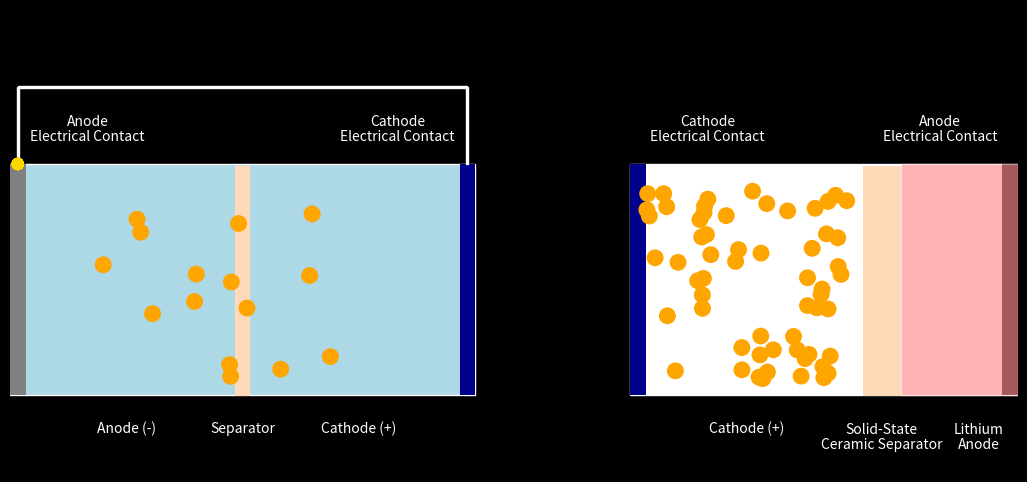

Source code (Python):
import matplotlib.pyplot as plt
import matplotlib.patches as patches
from matplotlib.animation import FuncAnimation
import numpy as np

fig, ax = plt.subplots(figsize=(13, 6))
fig.patch.set_facecolor('black')  
ax.set_facecolor('black')        
ax.set_xlim(0, 13)
ax.set_ylim(0, 6)
ax.axis('off')


# === LABELS ===
ax.text(2.5, 5.5, "Lithium-Ion Battery", ha='center', fontsize=12, weight='bold')
ax.text(10.0, 5.5, "Solid-State Battery", ha='center', fontsize=12, weight='bold')

# === Li-ion Battery ===
liion_body = patches.Rectangle((0, 1), 6, 3, edgecolor='white', facecolor='lightblue')
liion_sep = patches.Rectangle((2.9, 0.99), 0.2, 2.98, facecolor='peachpuff')
liion_anode = patches.Rectangle((0, 1), 0.2, 3, facecolor='gray')
liion_cathode = patches.Rectangle((5.8, 1), 0.2, 3, facecolor='darkblue')
ax.add_patch(liion_body)
ax.add_patch(liion_sep)
ax.add_patch(liion_anode)
ax.add_patch(liion_cathode)
ax.text(1.5, 0.5, "Anode (-)", ha='center', color='white', fontsize=10)
ax.text(4.5, 0.5, "Cathode (+)", ha='center', color='white', fontsize=10)
ax.text(3, 0.5, "Separator", ha='center', color='white', fontsize=10)
ax.text(1, 4.5, "Anode", ha='center', color='white', fontsize=10)
ax.text(1, 4.3, "Electrical Contact", ha='center', color='white', fontsize=10)
ax.text(5, 4.5, "Cathode", ha='center', color='white', fontsize=10)
ax.text(5, 4.3, "Electrical Contact", ha='center', color='white', fontsize=10)

# === Solid-State Battery ===
ssb_body = patches.Rectangle((8, 1), 5, 3, edgecolor='white', facecolor='white')
ssb_sep = patches.Rectangle((11, 0.99), 0.5, 2.98, facecolor='peachpuff')
ssb_anodecont = patches.Rectangle((12.8, 1), 0.2, 3, facecolor='gray')
ssb_cathodecont = patches.Rectangle((8, 1), 0.2, 3, facecolor='darkblue')
ssb_lithium_anode = patches.Rectangle((11.5, 1), 1.5, 3, edgecolor='white', facecolor='red', alpha=0.3)
ax.add_patch(ssb_body)
ax.add_patch(ssb_sep)
ax.add_patch(ssb_anodecont)
ax.add_patch(ssb_cathodecont)
ax.add_patch(ssb_lithium_anode)
ax.text(9.5, 0.5, "Cathode (+)", ha='center', color='white', fontsize=10)
ax.text(11.25, 0.5, "Solid-State", ha='center', color='white', fontsize=10)
ax.text(11.25, 0.3, "Ceramic Separator", ha='center', color='white', fontsize=10)
ax.text(12, 4.5, "Anode", ha='center', color='white', fontsize=10)
ax.text(12, 4.3, "Electrical Contact", ha='center', color='white', fontsize=10)
ax.text(9, 4.5, "Cathode", ha='center', color='white', fontsize=10)
ax.text(9, 4.3, "Electrical Contact", ha='center', color='white', fontsize=10)
ax.text(12.5, 0.5, "Lithium", ha='center', color='white', fontsize=10)
ax.text(12.5, 0.3, "Anode", ha='center', color='white', fontsize=10)

# === Lithium Ions with velocity for lionbat ===
liion_ions = []
liion_vels = []
for _ in range(15):
    x, y = np.random.uniform(1.2, 4.8), np.random.uniform(1.2, 3.7)
    liion_ions.append(plt.Circle((x, y), 0.1, color='orange'))
    angle = np.random.uniform(0, 2 * np.pi)
    speed = 0.03
    liion_vels.append((speed * np.cos(angle), speed * np.sin(angle)))

for ion in liion_ions:
    ax.add_patch(ion)

# === External Circuit for Li-ion Battery ===
wire_up_left = patches.FancyArrow(0.1, 4, 0, 1, width=0.02, head_width=0, color='white')
wire_across_top = patches.FancyArrow(0.1, 5, 5.8, 0, width=0.02, head_width=0, color='white')
wire_down_right = patches.FancyArrow(5.9, 4, 0, 1, width=0.02, head_width=0, color='white')
ax.add_patch(wire_up_left)
ax.add_patch(wire_across_top)
ax.add_patch(wire_down_right)

# Electrons in external circuit
electron_path = [(0.1, 4), (0.1, 5), (5.9, 5), (5.9, 4)]
electron_count = 35
electron_radius = 0.07
liion_electrons = [plt.Circle(electron_path[0], electron_radius, color='gold')
for _ in range(electron_count)]
for e in liion_electrons:
    ax.add_patch(e)

# === Migrating Ions for Solid-State Battery ===
migrating_ions = []
for _ in range(60):
    x, y = np.random.uniform(8.2, 10.8), np.random.uniform(1.2, 3.7)
    ion = plt.Circle((x, y), 0.1, color='orange')
    migrating_ions.append(ion)
    ax.add_patch(ion)


ssb_targets_reached = [False for _ in migrating_ions]


# === Animation Function ===
def animate(frame):
    for i, ion in enumerate(liion_ions):
        x, y = ion.center
        vx, vy = liion_vels[i]
        x_new = x + vx
        y_new = y + vy

        if not (0.2 < x_new < 5.8):
            vx = -vx
            x_new = x + vx
        if not (1.1 < y_new < 3.9):
            vy = -vy
            y_new = y + vy

        ion.center = (x_new, y_new)
        liion_vels[i] = (vx, vy)
    
    for i, ion in enumerate(migrating_ions):
        x, y = ion.center
        target_x = np.random.uniform(11.6, 12.9)
        dx = (target_x - x) * 0.02
        dy = np.random.uniform(-0.01, 0.01)

        new_x = x + dx
        new_y = y + dy

        if not ssb_targets_reached[i]:
            if 12.25 < new_x < 13.0 and 1.1 < new_y < 3.9:
                ssb_targets_reached[i] = True
            ion.center = (new_x, new_y)

        else:
            jitter_x = np.random.uniform(-0.02, 0.02)
            jitter_y = np.random.uniform(-0.02, 0.02)
            x_new = x + jitter_x
            y_new = y + jitter_y

            if 11.5 < x_new < 13.0 and 1.1 < y_new < 3.9:
                ion.center = (x_new, y_new)


    for i, e in enumerate(liion_electrons):
        seg_len = 50 
        t = (frame + i * 10) % (seg_len * len(electron_path))
        seg = t // seg_len
        frac = (t % seg_len) / seg_len

        x0, y0 = electron_path[seg]
        x1, y1 = electron_path[(seg + 1) % len(electron_path)]
        e.center = (x0 + frac * (x1 - x0), y0 + frac * (y1 - y0))

        if seg == 3: 
            e.set_radius(0)
        elif seg == 0 and frac == 0: 
            e.set_radius(0.07)
            
# === Run Animation ===
ani = FuncAnimation(fig, animate, frames=500, interval=60)
plt.show()
